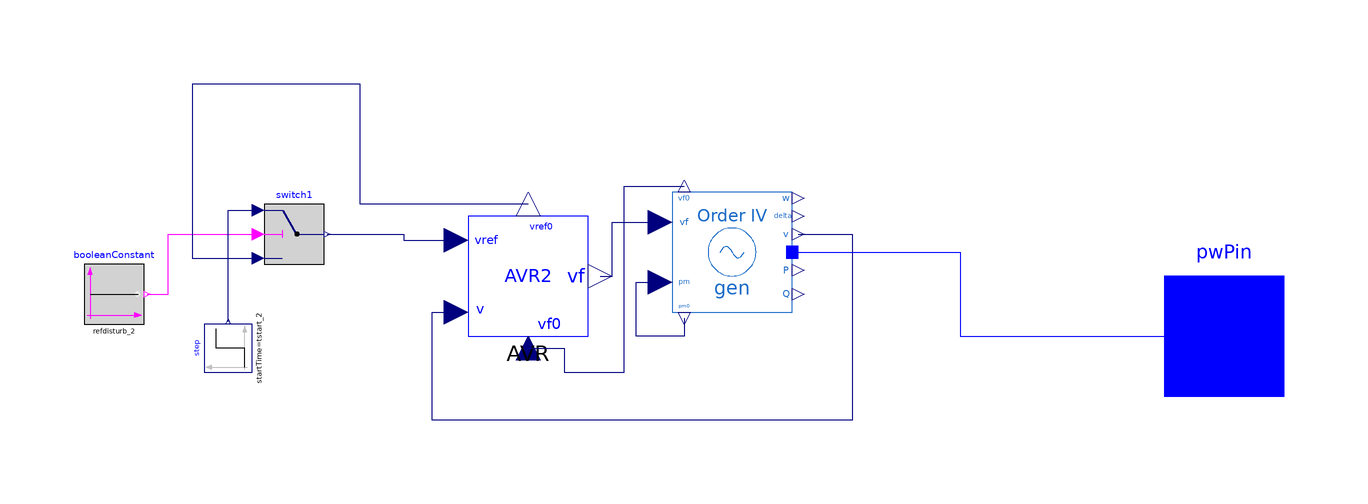

The component connection diagram of the Modelica model below, drawn from its own Placement and Line annotations.

model Gen2
  extends OpenIPSL.Electrical.Essentials.pfComponent;
  parameter Real vf0=1.359665419632471;
  parameter Real vref0=1.095179545801796;
  parameter Real height_2 annotation (Dialog(group="AVR Disturbance"));
  parameter Real tstart_2 annotation (Dialog(group="AVR Disturbance"));
  parameter Boolean refdisturb_2 annotation (Dialog(group="AVR Disturbance"));
  OpenIPSL.Electrical.Machines.PSAT.Order4 gen(
    Sn=100,
    Vn=13.8,
    V_b=V_b,
    V_0=V_0,
    angle_0=angle_0,
    P_0=P_0,
    Q_0=Q_0,
    ra=0,
    xd=1.3125,
    x1d=0.1813,
    x1q=0.25,
    T1d0=5.89,
    T1q0=0.6,
    M=6.02,
    D=0,
    xq=1.2578) annotation (Placement(transformation(
        extent={{-10,-10},{10,10}},
        rotation=0,
        origin={28,14})));
  OpenIPSL.Electrical.Controls.PSAT.AVR.AVRTypeII AVR(
    vrmin=-5,
    vrmax=5,
    v0=V_0,
    Ka=20,
    Ta=0.2,
    Kf=0.063,
    Tf=0.35,
    Ke=1,
    Te=0.314,
    Tr=0.001,
    Ae=0.0039,
    Be=1.555) annotation (Placement(transformation(
        extent={{-10,-10},{10,10}},
        rotation=0,
        origin={-6,10})));
  Modelica.Blocks.Sources.Step step(
    startTime=tstart_2,
    height=height_2,
    offset=vref0) annotation (Placement(transformation(
        extent={{-4,-4},{4,4}},
        rotation=90,
        origin={-56,-2})));
  Modelica.Blocks.Logical.Switch switch1
    annotation (Placement(transformation(extent={{-50,12},{-40,22}})));
  Modelica.Blocks.Sources.BooleanConstant booleanConstant(k=refdisturb_2)
    annotation (Placement(transformation(extent={{-80,2},{-70,12}})));
  OpenIPSL.Interfaces.PwPin pwPin
    annotation (Placement(transformation(extent={{100,-10},{120,10}})));
  //Real P_MW;
  //Real Q_MVA;
equation
  //P_MW = gen.P*S_b;
  //Q_MVA = gen.Q*S_b;
  connect(gen.v, AVR.v) annotation (Line(
      points={{39,17},{48,17},{48,-14},{-22,-14},{-22,4},{-18,4}},
      color={0,0,127},
      smooth=Smooth.None));
  connect(switch1.y, AVR.vref) annotation (Line(points={{-39.5,17},{-26.75,17},
          {-26.75,16},{-18,16}},color={0,0,127}));
  connect(booleanConstant.y, switch1.u2) annotation (Line(points={{-69.5,7},{-66,
          7},{-66,17},{-51,17}}, color={255,0,255}));
  connect(step.y, switch1.u1)
    annotation (Line(points={{-56,2.4},{-56,21},{-51,21}}, color={0,0,127}));
  connect(gen.p, pwPin) annotation (Line(points={{38,14},{66,14},{66,0},{110,0}},
        color={0,0,255}));
  connect(AVR.vf, gen.vf)
    annotation (Line(points={{6,10},{8,10},{8,19},{16,19}}, color={0,0,127}));
  connect(gen.pm0, gen.pm) annotation (Line(points={{20,3},{20,0},{12,0},{12,9},
          {16,9}}, color={0,0,127}));
  connect(AVR.vref0, switch1.u3) annotation (Line(points={{-6,22},{-34,22},{-34,
          42},{-62,42},{-62,13},{-51,13}}, color={0,0,127}));
  connect(AVR.vf0, gen.vf0) annotation (Line(points={{-6,-2},{0,-2},{0,-6},{10,
          -6},{10,25},{20,25}}, color={0,0,127}));
  annotation (
    Diagram(coordinateSystem(preserveAspectRatio=false, extent={{-100,-100},{
            100,100}})),
    Icon(coordinateSystem(preserveAspectRatio=false, extent={{-100,-100},{100,
            100}}), graphics={
        Ellipse(extent={{-100,-100},{100,100}}, lineColor={28,108,200}),
        Line(points={{-60,-20},{-20,20},{20,-20},{60,20}}, color={28,108,200}),

        Text(
          extent={{-34,-32},{38,-52}},
          lineColor={28,108,200},
          fillColor={0,0,255},
          fillPattern=FillPattern.Solid,
          textString="%name"),
        Text(
          extent={{62,106},{134,68}},
          lineColor={238,46,47},
          fillColor={0,0,255},
          fillPattern=FillPattern.Solid,
          textString=DynamicSelect("0.0", String(P_MW, significantDigits=3))),
        Text(
          extent={{62,-70},{134,-108}},
          lineColor={0,255,0},
          fillColor={0,0,255},
          fillPattern=FillPattern.Solid,
          textString=DynamicSelect("0.0", String(Q_MVA, significantDigits=3)))}),

    Documentation);

end Gen2;